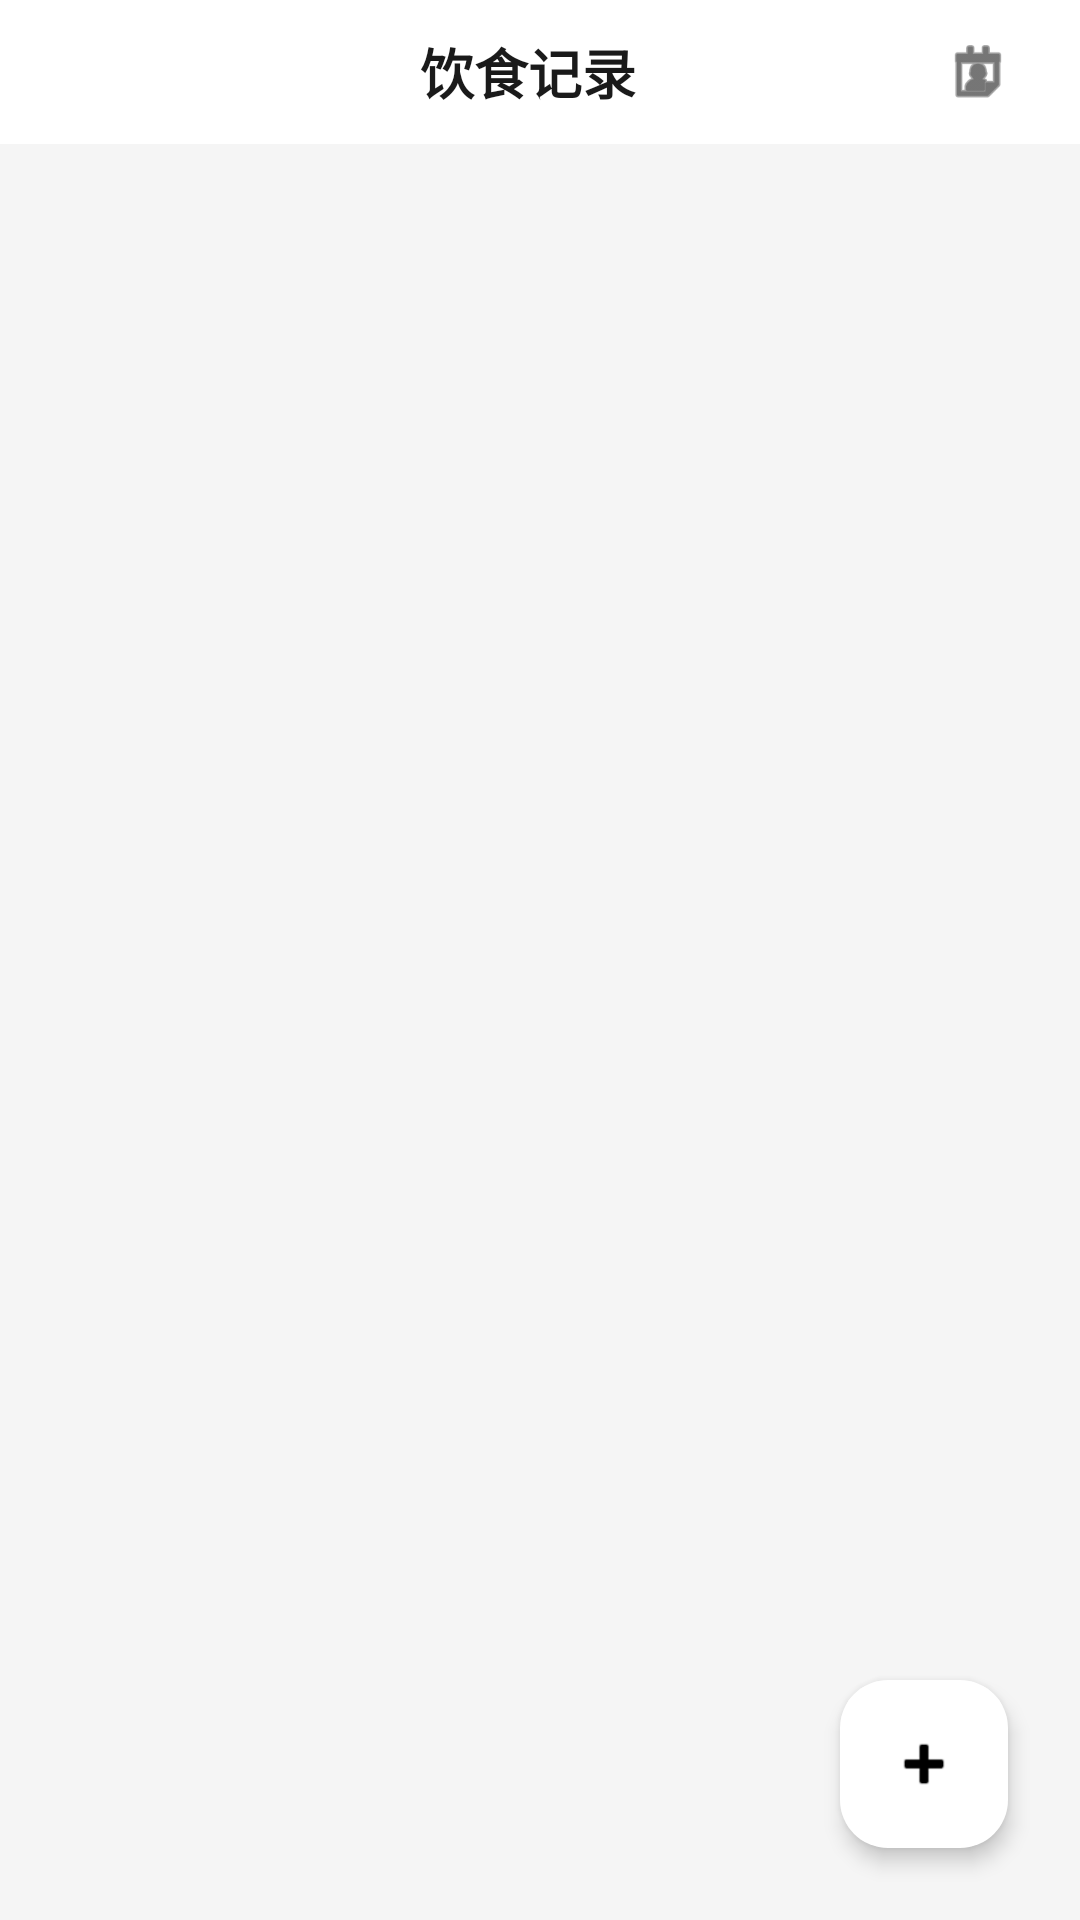

Produce the Android XML layout that renders to this screen, including the resource entries it uses.
<!-- AndroidManifest.xml: activity theme Theme.MyApplication -->
<!-- res/layout/activity_diet.xml -->
<?xml version="1.0" encoding="utf-8"?>
<androidx.coordinatorlayout.widget.CoordinatorLayout xmlns:android="http://schemas.android.com/apk/res/android"
    xmlns:app="http://schemas.android.com/apk/res-auto"
    android:layout_width="match_parent"
    android:layout_height="match_parent"
    android:background="@color/bg_light">

    <LinearLayout
        android:layout_width="match_parent"
        android:layout_height="match_parent"
        android:orientation="vertical">

        
        <LinearLayout
            android:layout_width="match_parent"
            android:layout_height="48dp"
            android:background="@color/white"
            android:gravity="center_vertical"
            android:orientation="horizontal"
            android:paddingStart="4dp"
            android:paddingEnd="16dp">

            <ImageView
                android:id="@+id/btnBack"
                android:layout_width="40dp"
                android:layout_height="40dp"
                android:contentDescription="@string/action_back"
                android:padding="8dp"
                android:src="@drawable/ic_back" />

            <TextView
                android:layout_width="0dp"
                android:layout_height="wrap_content"
                android:layout_weight="1"
                android:gravity="center"
                android:text="@string/title_diet_record"
                android:textColor="@color/text_primary"
                android:textSize="18sp"
                android:textStyle="bold" />

            <ImageView
                android:id="@+id/btnCalendar"
                android:layout_width="36dp"
                android:layout_height="36dp"
                android:contentDescription="@string/action_calendar"
                android:padding="6dp"
                android:src="@android:drawable/ic_menu_my_calendar"
                app:tint="@color/text_primary" />

        </LinearLayout>

        
        <TextView
            android:id="@+id/tvDateHeader"
            android:layout_width="match_parent"
            android:layout_height="wrap_content"
            android:paddingHorizontal="16dp"
            android:paddingTop="16dp"
            android:paddingBottom="8dp"
            android:textColor="@color/text_secondary"
            android:textSize="15sp"
            android:textStyle="bold" />

        
        <FrameLayout
            android:layout_width="match_parent"
            android:layout_height="0dp"
            android:layout_weight="1">

            <androidx.recyclerview.widget.RecyclerView
                android:id="@+id/rvDietEntries"
                android:layout_width="match_parent"
                android:layout_height="match_parent"
                android:clipToPadding="false"
                android:paddingHorizontal="12dp"
                android:paddingBottom="80dp" />

            <TextView
                android:id="@+id/tvEmpty"
                android:layout_width="wrap_content"
                android:layout_height="wrap_content"
                android:layout_gravity="center"
                android:text="@string/no_diet_record"
                android:textColor="@color/text_hint"
                android:textSize="15sp"
                android:visibility="gone" />

        </FrameLayout>

    </LinearLayout>

    
    <com.google.android.material.floatingactionbutton.FloatingActionButton
        android:id="@+id/fabAddDiet"
        android:layout_width="wrap_content"
        android:layout_height="wrap_content"
        android:layout_gravity="bottom|end"
        android:layout_margin="24dp"
        android:contentDescription="@string/add_diet_entry"
        android:src="@android:drawable/ic_input_add"
        app:backgroundTint="@color/fab_bg"
        app:tint="@color/black"
        app:fabSize="normal"
        app:elevation="4dp"
        app:borderWidth="0dp" />

</androidx.coordinatorlayout.widget.CoordinatorLayout>
<!-- resources referenced by this layout -->
<resources>
  <color name="bg_light">#FFF5F5F5</color>
  <color name="black">#FF000000</color>
  <color name="fab_bg">#FFFFFFFF</color>
  <color name="text_hint">#FFBDBDBD</color>
  <color name="text_primary">#FF1A1A1A</color>
  <color name="text_secondary">#FF757575</color>
  <color name="white">#FFFFFFFF</color>
  <string name="action_back">返回</string>
  <string name="action_calendar">日历</string>
  <string name="add_diet_entry">添加饮食</string>
  <string name="no_diet_record">暂无饮食记录</string>
  <string name="title_diet_record">饮食记录</string>
  <style name="Theme.MyApplication" parent="Base.Theme.MyApplication" />
  <style name="Base.Theme.MyApplication" parent="Theme.Material3.DayNight.NoActionBar">
          
          
          <item name="colorControlHighlight">@android:color/transparent</item>
          <item name="android:colorControlHighlight">@android:color/transparent</item>
          <item name="android:statusBarColor">@android:color/white</item>
          <item name="android:windowLightStatusBar">true</item>
      </style>
</resources>
